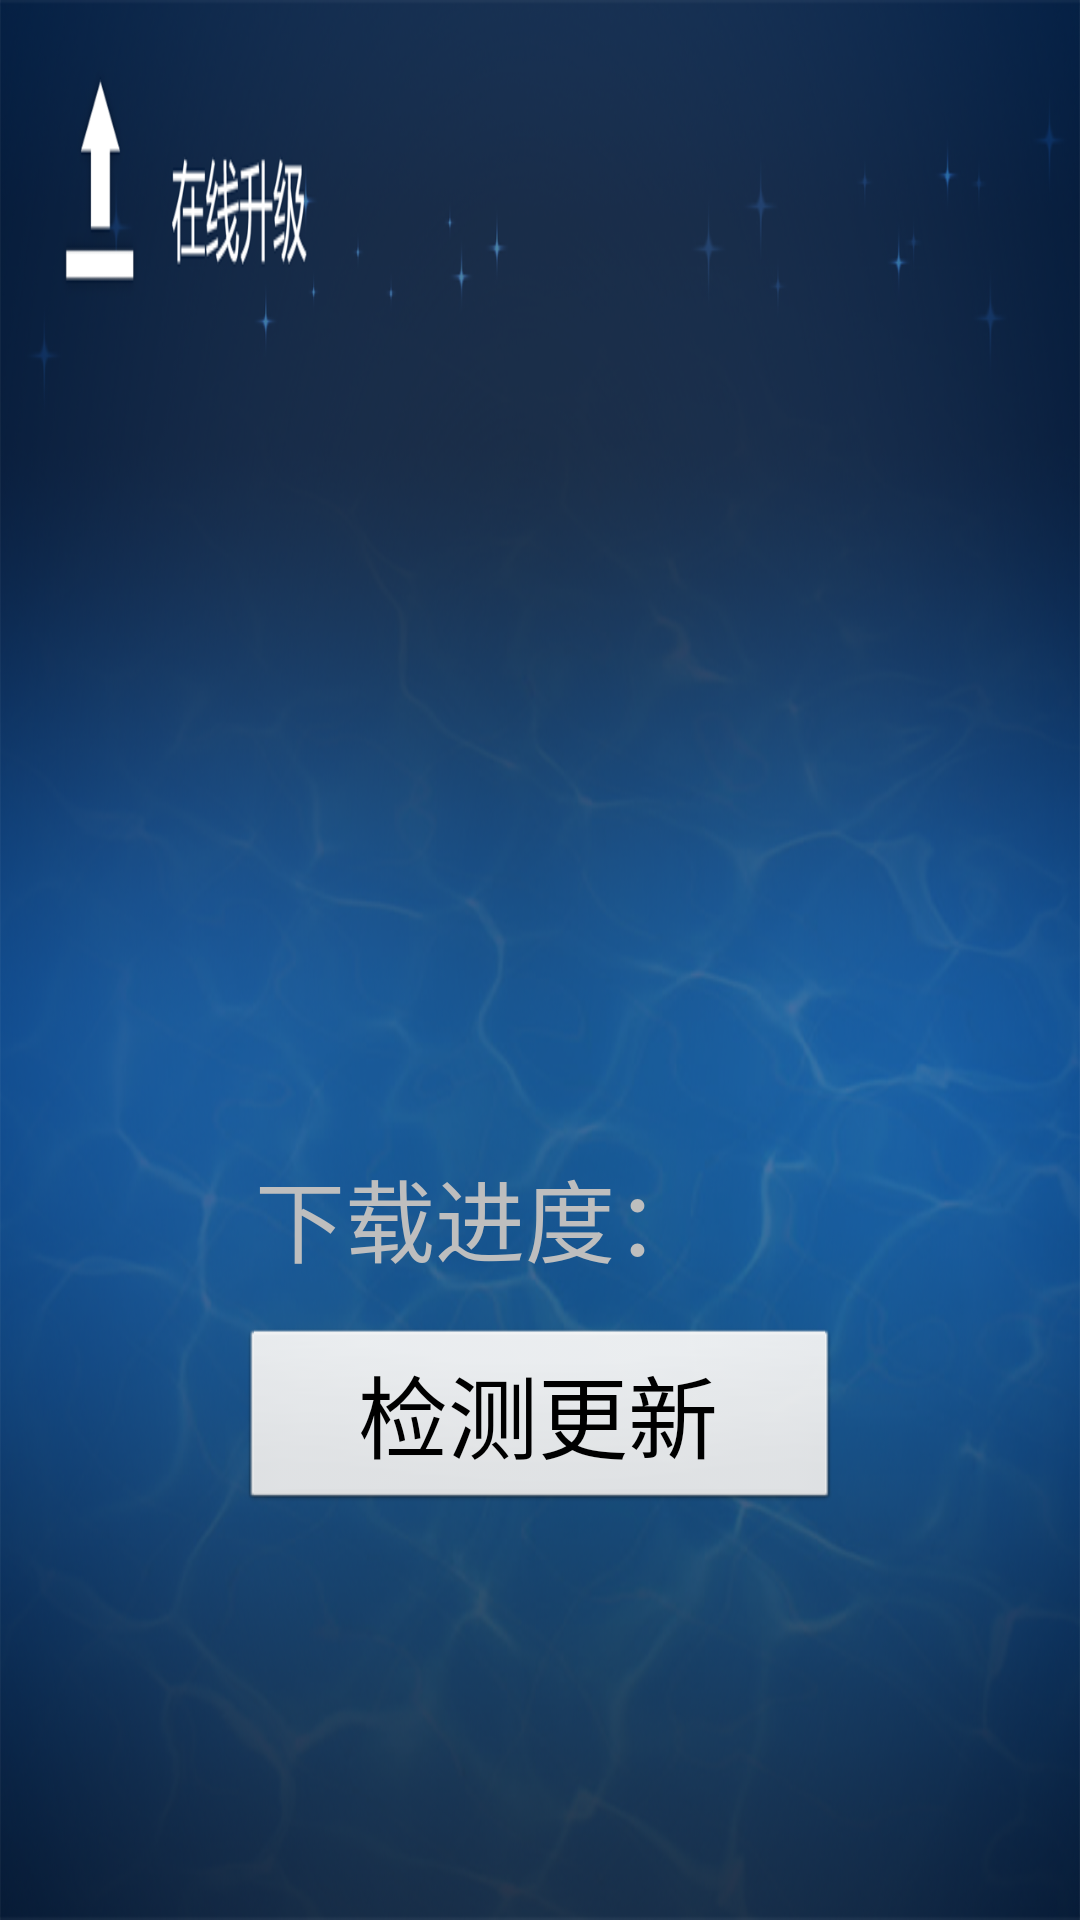

Reconstruct the res/layout file that produces this screen, plus the resources it refers to.
<!-- AndroidManifest.xml: application theme DialogPopupReserBack -->
<!-- res/layout/layout_main.xml -->
<LinearLayout xmlns:android="http://schemas.android.com/apk/res/android"
    xmlns:tools="http://schemas.android.com/tools"
    android:layout_width="match_parent"
    android:layout_height="match_parent"
    android:orientation="vertical" 
    android:background="@drawable/bk"
    android:gravity="center"
    >

    <LinearLayout 
        android:layout_height="wrap_content"
        android:layout_width="fill_parent"
        android:orientation="horizontal"
        android:layout_marginTop="50dp"
        >
        <TextView
        android:id="@+id/txt1"
        android:layout_width="match_parent"
        android:layout_height="wrap_content"
        android:gravity="center"
        android:textSize="70sp"
        android:text=""/>
    </LinearLayout>

    <ProgressBar
        android:id="@+id/pb_showdownload"
        style="?android:attr/progressBarStyleHorizontal"
        android:layout_width="1200dip"
        android:layout_height="70dip"
        android:layout_marginTop="20dp" 
        android:visibility="invisible"/>

    <LinearLayout 
        android:layout_height="wrap_content"
        android:layout_width="fill_parent"
        android:orientation="horizontal"
        >
        <TextView
        android:id="@+id/tv_showprogress"
        android:layout_width="600dip"
        android:layout_height="wrap_content"
        android:layout_marginTop="15dp"
        android:layout_marginLeft="85dip"
        android:textSize="30sp"
        android:text="@string/downloadprogress" 
        android:visibility="visible"/>
        <TextView
        android:id="@+id/tv_showspeed"
        android:layout_width="400dip"
        android:layout_height="wrap_content"
        android:layout_marginTop="15dp"
        android:textSize="30sp"
        android:text="@string/downloadspeed" 
        android:visibility="visible"/>
    </LinearLayout>
    <Button
        android:id="@+id/btn"
        android:layout_width="200dip"
        android:layout_height="wrap_content"
        android:layout_marginTop="15dp"
        android:textSize="30sp"
        android:text="@string/updatechecking" />

</LinearLayout>
<!-- resources referenced by this layout -->
<resources>
  <!-- drawable bk: png bitmap (drawable-en, 600048 bytes) -->
  <string name="downloadprogress">下载进度： </string>
  <string name="downloadspeed">下载速度：  </string>
  <string name="updatechecking">检测更新</string>
  <style name="DialogPopupReserBack" parent="@android:style/Theme.Translucent.NoTitleBar"> 
  		<item name="android:windowNoTitle">true</item>
  		<item name="android:windowFrame">@null</item> 
  		<item name="android:backgroundDimEnabled">true</item> 	
      </style>
</resources>
